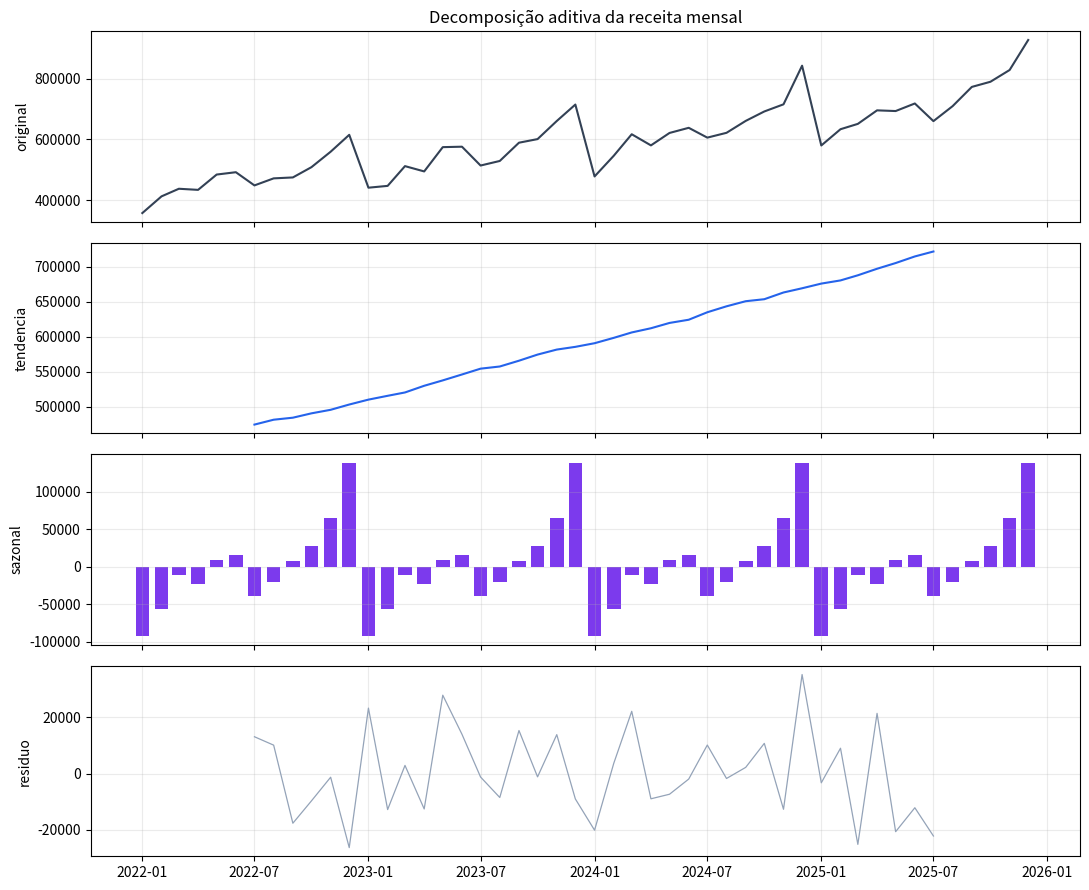

The script that saved this image:
"""Decomposicao aditiva: tendencia + indice sazonal mensal + residuo."""

import matplotlib

matplotlib.use("Agg")

import pathlib

import matplotlib.pyplot as plt
import numpy as np
import pandas as pd

MESES = 48
SEED = 350


def gerar_serie() -> pd.Series:
    rng = np.random.default_rng(SEED)
    periodo = pd.period_range("2022-01", periods=MESES, freq="M")
    tendencia = 420_000 + 6_500 * np.arange(MESES)

    # sazonalidade fixa por mes (vendas caem em janeiro, explodem em dezembro)
    indice_sazonal = {
        1: -0.14,
        2: -0.08,
        3: 0.02,
        4: 0.0,
        5: 0.03,
        6: 0.05,
        7: -0.04,
        8: 0.01,
        9: 0.06,
        10: 0.09,
        11: 0.16,
        12: 0.28,
    }
    sazonal = np.array([indice_sazonal[p.month] for p in periodo]) * tendencia

    ruido = rng.normal(0, 18_000, MESES)
    return pd.Series((tendencia + sazonal + ruido).round(2), index=periodo.to_timestamp(), name="receita")


def decompor(serie: pd.Series) -> dict[str, pd.Series]:
    # media movel centralizada de 12 meses estima a tendencia sem defasar meio ciclo
    tendencia = serie.rolling(12, center=True).mean()

    detrended = serie - tendencia
    indice = detrended.groupby(detrended.index.month).mean()
    sazonal = serie.index.map(lambda d: indice[d.month]).to_series(index=serie.index)

    residuo = serie - tendencia - sazonal
    return {"tendencia": tendencia, "sazonal": sazonal, "residuo": residuo, "indice_mensal": indice}


if __name__ == "__main__":
    pathlib.Path("outputs").mkdir(exist_ok=True)

    serie = gerar_serie()
    partes = decompor(serie)
    indice = partes["indice_mensal"]

    print("=== INDICE SAZONAL POR MES (R$) ===")
    rotulos = ["jan", "fev", "mar", "abr", "mai", "jun", "jul", "ago", "set", "out", "nov", "dez"]
    for numero_mes, valor in indice.items():
        barra = "#" * max(int(abs(valor) / 2000), 1 if valor > 0 else 0)
        sinal = "+" if valor >= 0 else ""
        print(f"- {rotulos[numero_mes - 1]}: {sinal}{valor:>9,.0f} {barra}")

    melhor_mes = int(indice.idxmax())
    pior_mes = int(indice.idxmin())
    print(
        f"\nMes mais forte: {rotulos[melhor_mes - 1]} ({indice.max():+,.0f}) | "
        f"mais fraco: {rotulos[pior_mes - 1]} ({indice.min():+,.0f})"
    )

    ajustada = serie - partes["sazonal"]
    crescimento_ajustado = ajustada.iloc[-3:].mean() / ajustada.iloc[:3].mean() - 1
    print(f"Crescimento da tendência (ajustado sazonalmente): {crescimento_ajustado:+.1%}")

    fig, eixos = plt.subplots(4, 1, figsize=(11, 9), sharex=True)
    eixos[0].plot(serie, color="#334155")
    eixos[0].set_ylabel("original")
    eixos[1].plot(partes["tendencia"], color="#2563eb")
    eixos[1].set_ylabel("tendencia")
    eixos[2].bar(partes["sazonal"].index, partes["sazonal"], width=22, color="#7c3aed")
    eixos[2].set_ylabel("sazonal")
    eixos[3].plot(partes["residuo"], color="#94a3b8", lw=0.9)
    eixos[3].set_ylabel("residuo")
    eixos[0].set_title("Decomposição aditiva da receita mensal")
    for eixo in eixos:
        eixo.grid(alpha=0.25)
    plt.tight_layout()
    plt.savefig("outputs/decomposicao_sazonal.png", dpi=120)

    print("\nPainel salvo em outputs/decomposicao_sazonal.png")
